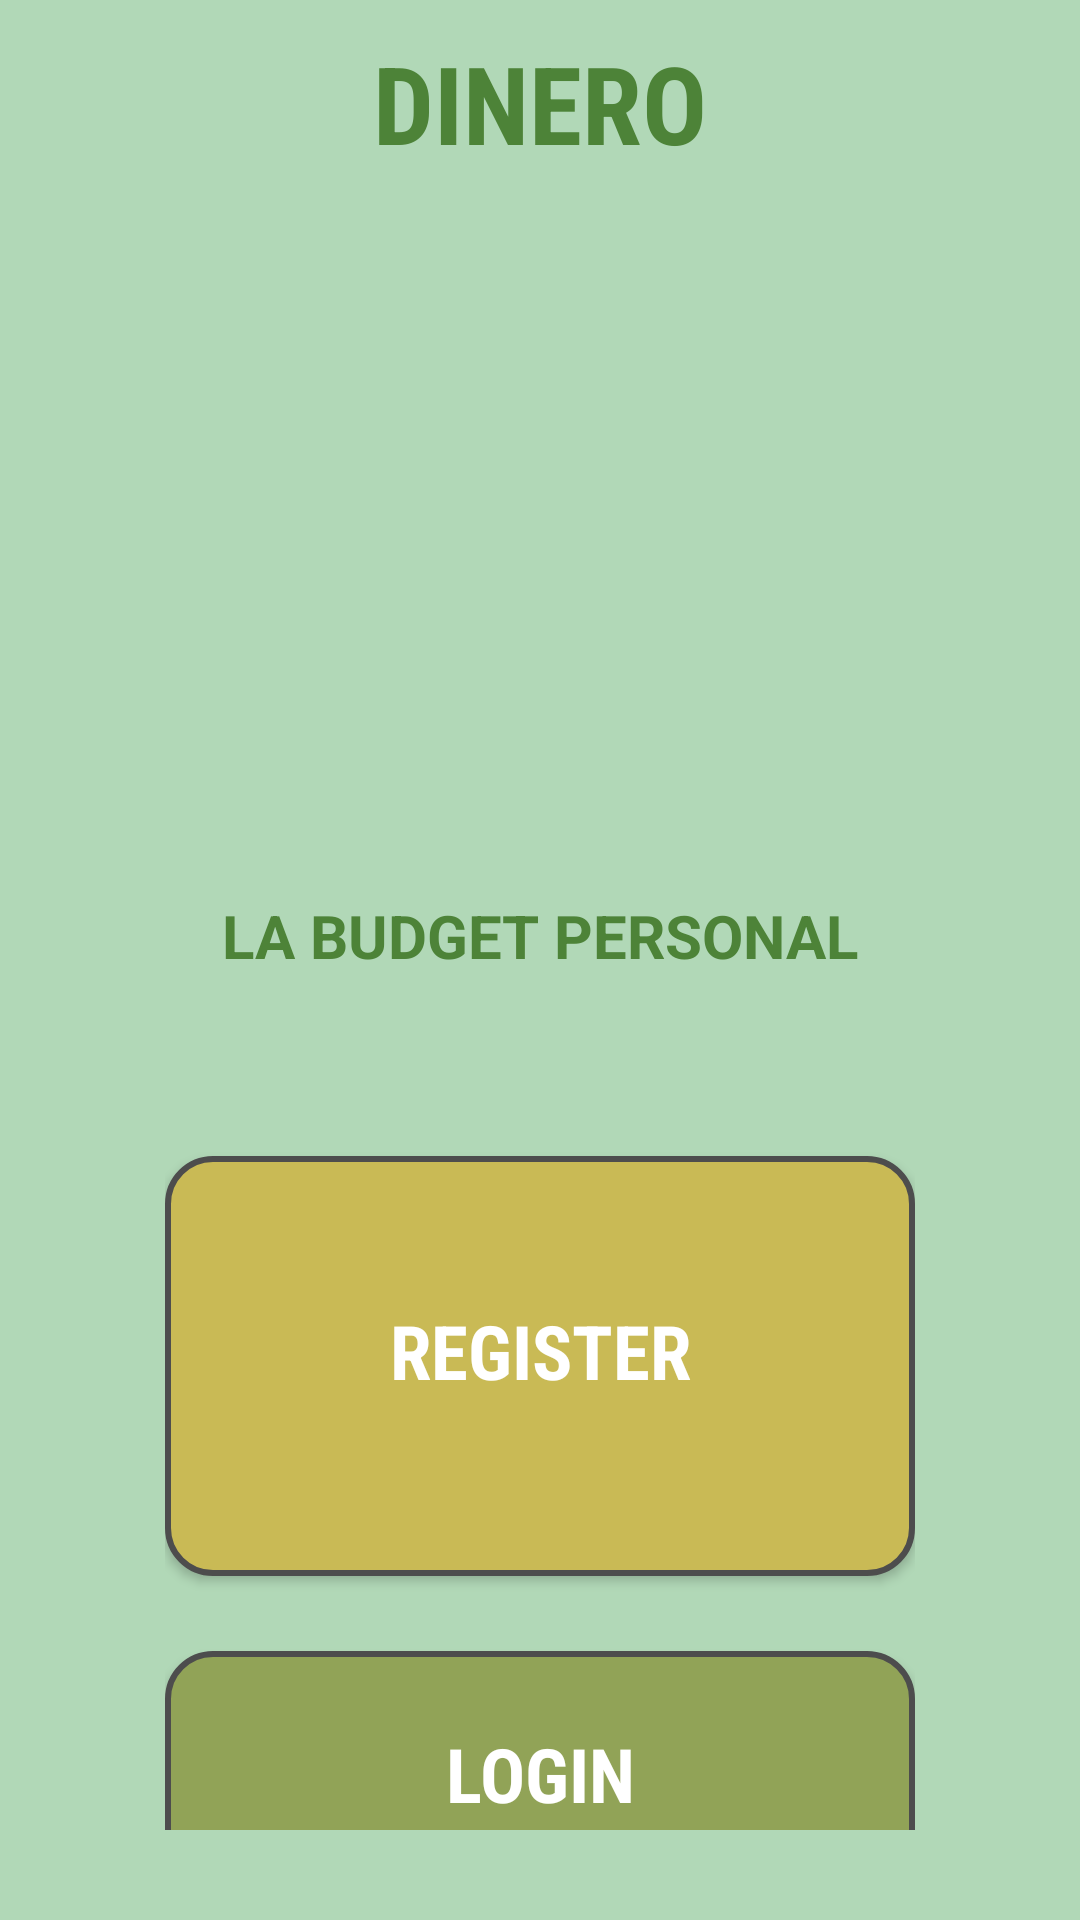

The Android layout XML behind this screen, and the referenced resources:
<!-- AndroidManifest.xml: application theme Theme.Assignment2_PROG7313 -->
<!-- res/layout/activity_main.xml -->
<?xml version="1.0" encoding="utf-8"?>
<LinearLayout xmlns:android="http://schemas.android.com/apk/res/android"
    xmlns:tools="http://schemas.android.com/tools"
    android:id="@+id/main"
    android:layout_width="match_parent"
    android:layout_height="match_parent"
    android:background="#b1d8b7"
    android:gravity="center"
    android:orientation="vertical"
    tools:context=".LoginActivity">

    
    <TextView
        android:id="@+id/appTitle"
        android:layout_width="wrap_content"
        android:layout_height="wrap_content"
        android:layout_marginTop="30dp"
        android:fontFamily="sans-serif-condensed"
        android:text="DINERO"
        android:textColor="#4d8338"
        android:textSize="36sp"
        android:textStyle="bold" />

    
    <ImageView
        android:id="@+id/logoImage"
        android:layout_width="200dp"
        android:layout_height="200dp"
        android:layout_gravity="center"
        android:layout_marginTop="15dp"
        android:layout_marginBottom="10dp"
        android:src="@mipmap/splash_screen_round" />

    
    <TextView
        android:id="@+id/subtitle"
        android:layout_width="wrap_content"
        android:layout_height="wrap_content"
        android:layout_marginTop="15dp"
        android:layout_marginBottom="30dp"
        android:fontFamily="sans-serif"
        android:textStyle="bold"
        android:text="LA BUDGET PERSONAL"
        android:textColor="#4d8338"
        android:textSize="20sp" />

    
    <LinearLayout
        android:layout_width="wrap_content"
        android:layout_height="wrap_content"
        android:layout_gravity="center"
        android:orientation="vertical"
        android:padding="10dp">
        
        
        <androidx.appcompat.widget.AppCompatButton
            android:id="@+id/registerButton"
            android:layout_width="250dp"
            android:layout_height="140dp"
            android:layout_marginTop="20dp"
            android:background="@drawable/btn_reg_background"
            android:fontFamily="sans-serif-condensed"
            android:gravity="center"
            android:text="REGISTER"
            android:drawableBottom="@mipmap/btn_reg_background"
            android:paddingBottom="10dp"
            android:textAlignment="center"
            android:textAllCaps="true"
            android:textColor="#FFFFFF"
            android:textSize="25dp"
            android:textStyle="bold" />

        
        <androidx.appcompat.widget.AppCompatButton
            android:id="@+id/loginButton"
            android:layout_width="250dp"
            android:layout_height="140dp"
            android:layout_marginTop="25dp"
            android:background="@drawable/btn_log_background"
            android:fontFamily="sans-serif-condensed"
            android:gravity="center"
            android:text="LOGIN"
            android:textAllCaps="true"
            android:textColor="#FFFFFF"
            android:drawableBottom="@mipmap/btn_log_background"
            android:paddingBottom="10dp"
            android:textSize="25sp"
            android:textStyle="bold" />
    </LinearLayout>

    
    <TextView
        android:id="@+id/fromJesktek"
        android:layout_width="wrap_content"
        android:layout_height="wrap_content"
        android:layout_marginTop="40dp"
        android:clickable="true"
        android:focusable="true"
        android:fontFamily="sans-serif"
        android:minWidth="48dp"
        android:minHeight="48dp"
        android:padding="10dp"
        android:text="FROM JESKTEK"
        android:textColor="#8fad93"
        android:textSize="20sp"
        android:textStyle="bold" />
</LinearLayout>
<!-- resources referenced by this layout -->
<resources>
  <!-- drawable btn_log_background (drawable) -->
  <shape xmlns:android="http://schemas.android.com/apk/res/android"
      android:shape="rectangle">
      <solid android:color="#91a357" /> 
      <corners android:radius="15dp"/>
      <stroke android:width="2dp" android:color="#4d4d4d"/>
  </shape>
  <!-- drawable btn_reg_background (drawable) -->
  <shape xmlns:android="http://schemas.android.com/apk/res/android"
      android:shape="rectangle">
      <solid android:color="#c9ba55" /> 
      <corners android:radius="15dp"/>
      <stroke android:width="2dp" android:color="#4d4d4d"/>
  </shape>
  <!-- mipmap btn_log_background (drawable) -->
  <shape xmlns:android="http://schemas.android.com/apk/res/android"
      android:shape="rectangle">
      <solid android:color="#91a357" /> 
      <corners android:radius="15dp"/>
      <stroke android:width="2dp" android:color="#4d4d4d"/>
  </shape>
  <!-- mipmap btn_reg_background (drawable) -->
  <shape xmlns:android="http://schemas.android.com/apk/res/android"
      android:shape="rectangle">
      <solid android:color="#c9ba55" /> 
      <corners android:radius="15dp"/>
      <stroke android:width="2dp" android:color="#4d4d4d"/>
  </shape>
  <!-- mipmap splash_screen_round (mipmap-anydpi-v26) -->
  <?xml version="1.0" encoding="utf-8"?>
  <adaptive-icon xmlns:android="http://schemas.android.com/apk/res/android">
  
      <foreground android:drawable="@mipmap/splash_screen_foreground"/>
  </adaptive-icon>
  <style name="Theme.Assignment2_PROG7313" parent="Base.Theme.Assignment2_PROG7313" />
  <style name="Base.Theme.Assignment2_PROG7313" parent="Theme.Material3.DayNight.NoActionBar">
          
      </style>
</resources>
